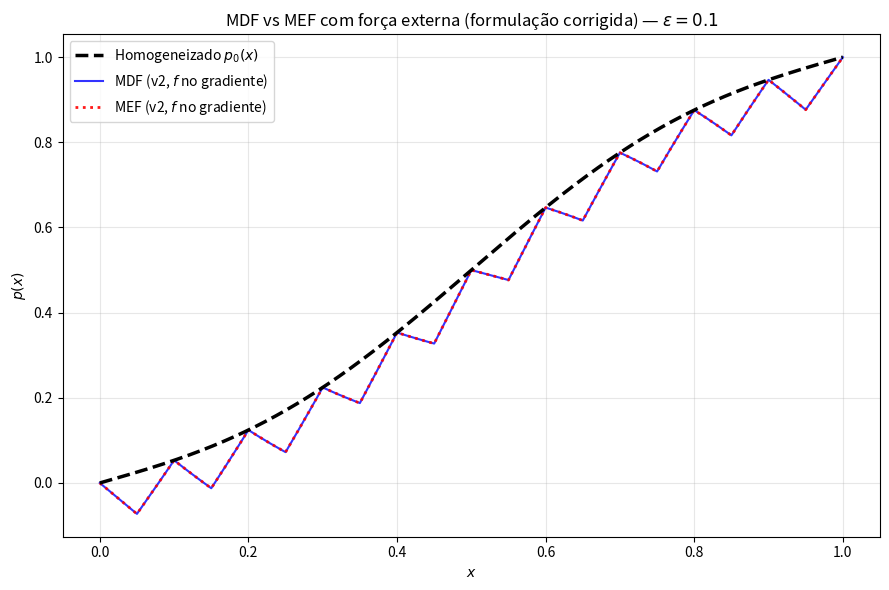

Here is the Python script that generated this plot:
# ================================================================
# PROJETO 4 — Escoamento em Meio Poroso Compósito 1D
# Método de Elementos Finitos (MEF) 
# ================================================================
# Formulação fraca com f(x) dentro do fluxo (Eq. 64):
#   v = -k(p'+f),  -d/dx[k(p'+f)] = s(x)
#
# Multiplicando por w, integrando por partes (w(0)=w(L)=0):
#   ∫ k p' w' dx + ∫ k f w' dx = ∫ s w dx
#   ∫ k p' w' dx = ∫ s w dx - ∫ k f w' dx
#
# A matriz de rigidez K é EXATAMENTE a mesma de antes (só depende
# de k). O vetor de carga F ganha um termo extra:
#   F_i = ∫ s Ni dx  -  ∫ k f Ni' dx
# Para elementos lineares, Ni' = ±1/he (constante no elemento):
#   Fe[0] -= (-1/he) * ∫_e k f dx = + (1/he) ∫_e k f dx
#   Fe[1] -= (+1/he) * ∫_e k f dx = - (1/he) ∫_e k f dx
# ================================================================

import numpy as np
import matplotlib.pyplot as plt
from scipy.linalg import solve

L, GAMMA, K1, K2, P0, PL = 1.0, 0.5, 1.0, 0.01, 0.0, 1.0
K_EF = 1.0 / (GAMMA/K1 + (1-GAMMA)/K2)

PTS3 = [-0.774596669, 0.0, 0.774596669]
WTS3 = [0.555555556, 0.888888889, 0.555555556]

def permeabilidade(x, eps):
    y = (x / eps) % 1.0
    return np.where(y < GAMMA, K1, K2)

def k_elemento_gauss(xe, xe1, eps, n_gauss=3):
    he = xe1 - xe
    k_int = 0.0
    for xi_hat, w in zip(PTS3, WTS3):
        x = (xe + xe1)/2 + (he/2)*xi_hat
        k_int += w * permeabilidade(x, eps)
    return k_int * he / 2

def kf_elemento_gauss(xe, xe1, eps, forca_f):
    """Integra k(x)*f(x) sobre o elemento por quadratura de Gauss
    (necessário para o novo termo de carga vindo de f(x))."""
    he = xe1 - xe
    kf_int = 0.0
    for xi_hat, w in zip(PTS3, WTS3):
        x = (xe + xe1)/2 + (he/2)*xi_hat
        kf_int += w * permeabilidade(x, eps) * forca_f(x)
    return kf_int * he / 2

def montar_sistema_mef(N, eps, fonte_s=None, forca_f=None):
    h = L / N
    xi = np.linspace(0, L, N+1)
    K_global = np.zeros((N+1, N+1))
    F_global = np.zeros(N+1)

    for e in range(N):
        xe, xe1 = xi[e], xi[e+1]
        he = xe1 - xe

        k_int = k_elemento_gauss(xe, xe1, eps, n_gauss=3)
        ke_eff = k_int / he**2
        Ke = ke_eff * np.array([[1, -1], [-1, 1]])

        nos = [e, e+1]
        for i_loc in range(2):
            for j_loc in range(2):
                K_global[nos[i_loc], nos[j_loc]] += Ke[i_loc, j_loc]

        Fe = np.zeros(2)

        # Termo de fonte s(x): ∫ s(x) Ni(x) dx
        if fonte_s is not None:
            for xi_hat, w in zip(PTS3, WTS3):
                x = (xe + xe1)/2 + (he/2)*xi_hat
                N1 = (xe1 - x) / he
                N2 = (x - xe) / he
                s_val = fonte_s(x)
                Fe[0] += w * s_val * N1 * (he/2)
                Fe[1] += w * s_val * N2 * (he/2)

        # Termo de força externa f(x): -∫ k f Ni' dx
        # Ni' é constante no elemento: N1'=-1/he, N2'=+1/he
        if forca_f is not None:
            kf_int = kf_elemento_gauss(xe, xe1, eps, forca_f)
            Fe[0] += kf_int / he     # -(-1/he)*kf_int
            Fe[1] -= kf_int / he     # -(+1/he)*kf_int

        F_global[e]   += Fe[0]
        F_global[e+1] += Fe[1]

    return K_global, F_global, xi

def resolver_mef(N, eps, fonte_s=None, forca_f=None):
    K, F, xi = montar_sistema_mef(N, eps, fonte_s, forca_f)
    K_red = K[1:-1, 1:-1].copy()
    F_red = F[1:-1].copy()
    F_red[0]  -= K[1, 0]   * P0
    F_red[-1] -= K[-2, -1] * PL
    p_int = solve(K_red, F_red)
    return xi, np.concatenate([[P0], p_int, [PL]])

def resolver_mdf(N, eps, fonte_s=None, forca_f=None):
    """MDF v2 (com f corrigido) para comparação direta."""
    h = L / N
    xi = np.linspace(0, L, N+1)
    x_meio = xi[:-1] + h/2
    k_meio = permeabilidade(x_meio, eps)
    k_menos, k_mais = k_meio[:-1], k_meio[1:]
    n = N - 1
    A = np.diag((k_menos+k_mais)/h**2) + \
        np.diag(-k_mais[:-1]/h**2, 1) + np.diag(-k_menos[1:]/h**2, -1)
    s = np.zeros(n) if fonte_s is None else fonte_s(xi[1:-1])
    F = s.copy()
    if forca_f is not None:
        f_meio = forca_f(x_meio)
        f_menos, f_mais = f_meio[:-1], f_meio[1:]
        F += (k_mais*f_mais - k_menos*f_menos) / h
    F[0]  += k_menos[0] * P0 / h**2
    F[-1] += k_mais[-1] * PL / h**2
    p_int = solve(A, F)
    return xi, np.concatenate([[P0], p_int, [PL]])

def solucao_homogeneizada(xi, fonte_s=None, forca_f=None):
    if fonte_s is None and forca_f is None:
        return P0 + (PL - P0) / L * xi
    N = 1000
    h = L / N
    xi_h = np.linspace(0, L, N+1)
    n = N - 1
    x_meio = xi_h[:-1] + h/2
    A = (K_EF/h**2) * (2*np.eye(n) - np.diag(np.ones(n-1),1) - np.diag(np.ones(n-1),-1))
    s = np.zeros(n) if fonte_s is None else fonte_s(xi_h[1:-1])
    F = s.copy()
    if forca_f is not None:
        f_meio = forca_f(x_meio)
        F += K_EF * (f_meio[1:] - f_meio[:-1]) / h
    F[0]  += K_EF * P0 / h**2
    F[-1] += K_EF * PL / h**2
    p_int = solve(A, F)
    p_homo = np.concatenate([[P0], p_int, [PL]])
    return np.interp(xi, xi_h, p_homo)

def erro_relativo(p_num, p_ref):
    return np.linalg.norm(p_num - p_ref) / np.linalg.norm(p_ref)

def forca_externa(x, g0=1.0, alpha=0.5):
    return g0 + alpha * np.cos(2 * np.pi * x / L)

# ── Testes de sanidade ──────────────────────────────────────────
print("="*65)
print("TESTE 1 — MDF vs MEF, caso base s=0,f=0 (deve bater, como antes)")
print("="*65)
N, eps = 400, 0.1
_, p_mdf = resolver_mdf(N, eps)
_, p_mef = resolver_mef(N, eps)
print(f"  Diferença MDF vs MEF: {erro_relativo(p_mef, p_mdf):.4e}")

print("\n" + "="*65)
print("TESTE 2 — MDF vs MEF, caso com f(x) corrigido (dentro do grad.)")
print("="*65)
for eps in [0.5, 0.2, 0.1, 0.05]:
    _, p_mdf_f = resolver_mdf(N, eps, forca_f=forca_externa)
    _, p_mef_f = resolver_mef(N, eps, forca_f=forca_externa)
    print(f"  eps={eps:.3f}: diferença MDF vs MEF = "
          f"{erro_relativo(p_mef_f, p_mdf_f):.4e}")

print("\n✓ Se as diferenças MDF-vs-MEF acima forem pequenas (~1e-2 a "
      "1e-12, igual ao caso base), a implementação de f(x) está "
      "consistente entre os dois métodos.")

# ═══════════════════════════════════════════════════════════════
# Figura 7 (v2) — MDF vs MEF com força externa 
# ═══════════════════════════════════════════════════════════════
import os
os.makedirs('outputs', exist_ok=True)

xi_mdf, p_mdf = resolver_mdf(400, 0.1, forca_f=forca_externa)
xi_mef, p_mef = resolver_mef(400, 0.1, forca_f=forca_externa)
xi_ref = np.linspace(0, L, 1000)
p_homo_f = solucao_homogeneizada(xi_ref, forca_f=forca_externa)

fig, ax = plt.subplots(figsize=(9, 6))
ax.plot(xi_ref, p_homo_f, 'k--', lw=2.5, label='Homogeneizado $p_0(x)$', zorder=5)
ax.plot(xi_mdf, p_mdf, 'b-', lw=1.5, alpha=0.8, label='MDF (v2, $f$ no gradiente)')
ax.plot(xi_mef, p_mef, 'r:', lw=2.0, alpha=0.9, label='MEF (v2, $f$ no gradiente)')
ax.set_xlabel('$x$'); ax.set_ylabel('$p(x)$')
ax.set_title('MDF vs MEF com força externa (formulação corrigida) — $\\varepsilon=0.1$')
ax.legend()
ax.grid(True, alpha=0.3)
plt.tight_layout()
plt.savefig('outputs/fig7_mdf_mef_forca_v2.png', dpi=150, bbox_inches='tight')
plt.close()
print("\nFigura 7 (v2) salva em outputs/fig7_mdf_mef_forca_v2.png")
print("✓ MEF v2 concluído.")
